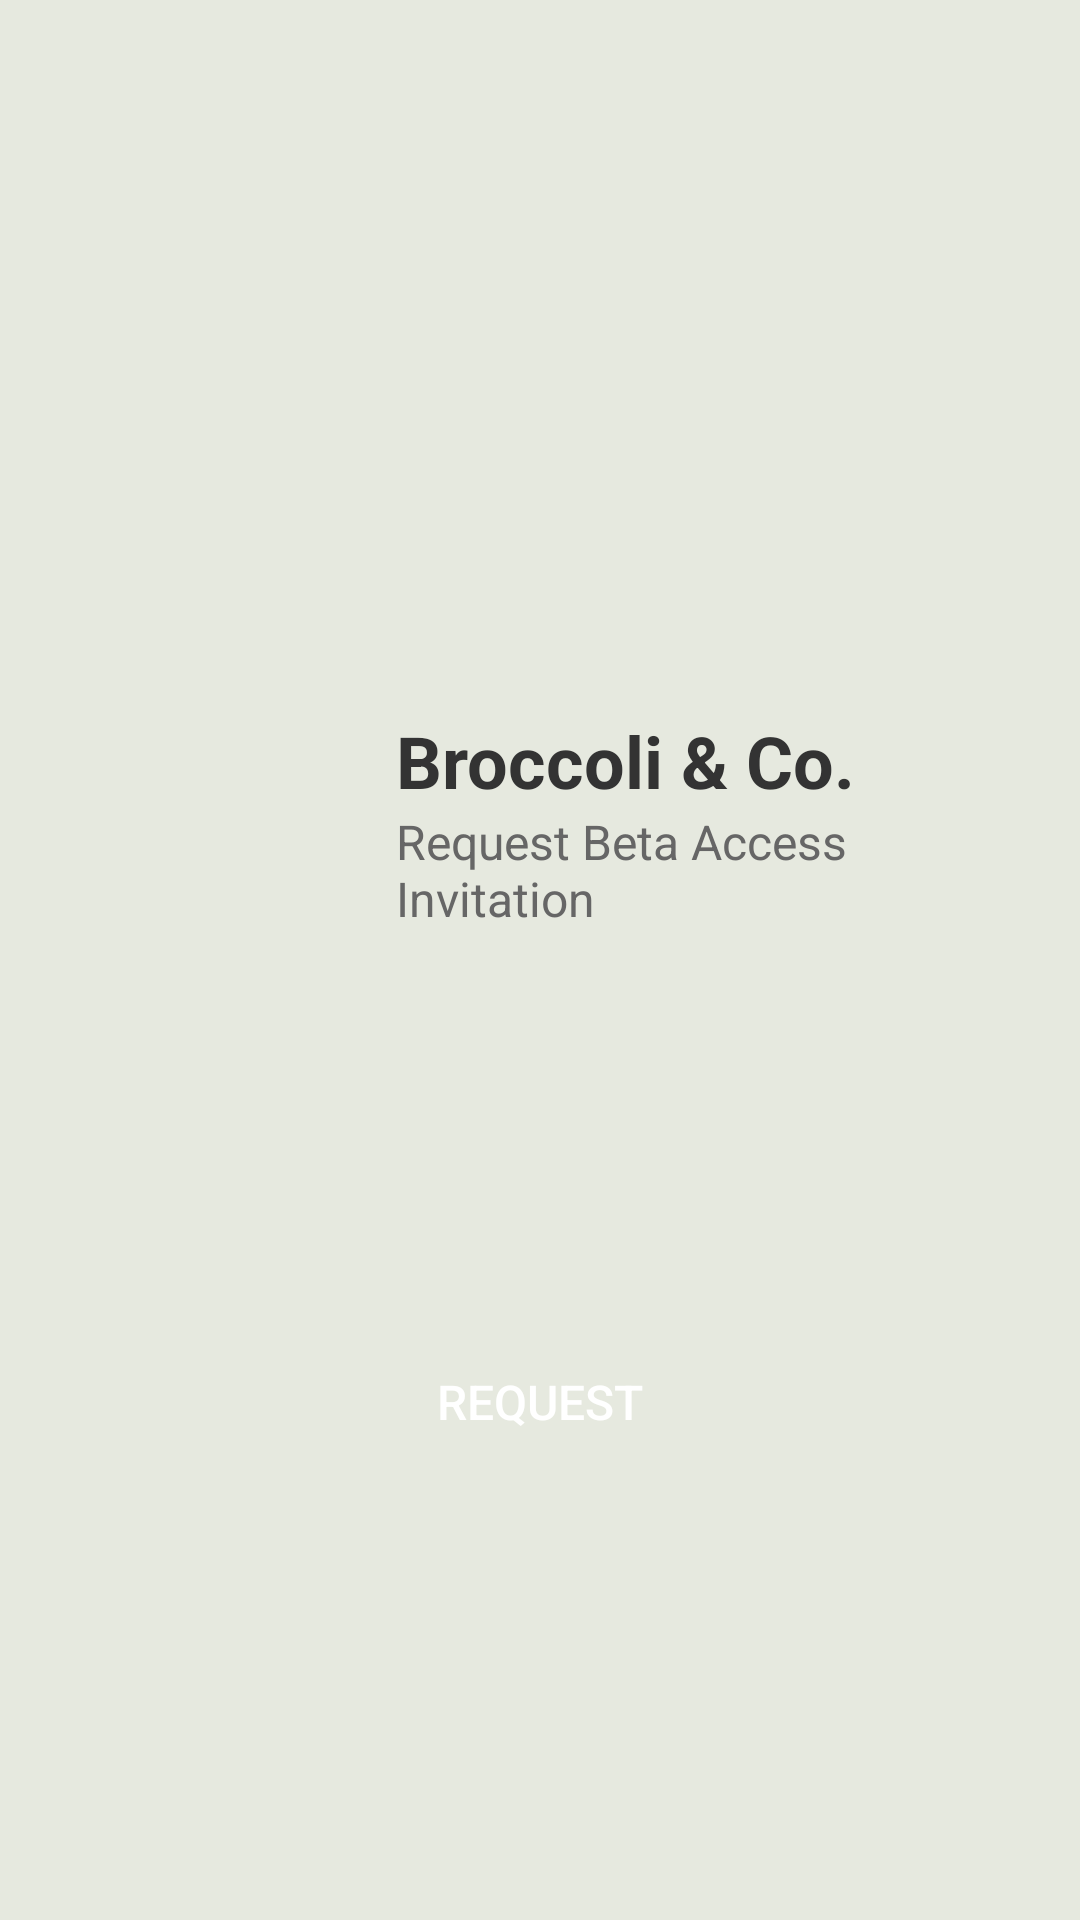

This screen was rendered from an Android layout file. Write that file and the resources it references.
<!-- AndroidManifest.xml: application theme Theme.Broccoli -->
<!-- res/layout/activity_main.xml -->
<?xml version="1.0" encoding="utf-8"?>
<androidx.constraintlayout.widget.ConstraintLayout xmlns:android="http://schemas.android.com/apk/res/android"
  xmlns:app="http://schemas.android.com/apk/res-auto"
  android:layout_width="match_parent"
  android:layout_height="match_parent"
  android:background="@color/broccoli_bg"
  android:padding="16dp">

  <Button
    android:id="@+id/btn_request_invite"
    android:layout_width="0dp"
    android:layout_height="wrap_content"
    android:background="@drawable/btn_corner"
    android:elevation="4dp"
    android:text="@string/request_invite"
    android:textColor="@color/white"
    android:textSize="16sp"
    app:layout_constraintBottom_toBottomOf="parent"
    app:layout_constraintEnd_toEndOf="parent"
    app:layout_constraintStart_toStartOf="parent"
    app:layout_constraintTop_toBottomOf="@id/txt_subtitle" />


  <ImageView
    android:id="@+id/img_broccoli"
    android:layout_width="100dp"
    android:layout_height="100dp"
    android:layout_marginEnd="16dp"
    android:src="@drawable/ic_broccoli"
    app:layout_constraintBottom_toBottomOf="@id/btn_request_invite"
    app:layout_constraintEnd_toStartOf="@id/txt_title"
    app:layout_constraintStart_toStartOf="parent"
    app:layout_constraintTop_toTopOf="parent" />

  <TextView
    android:id="@+id/txt_subtitle"
    android:layout_width="0dp"
    android:layout_height="wrap_content"
    android:text="@string/request_invite_subtitle"
    android:textColor="#666666"
    android:textSize="16sp"
    app:layout_constraintEnd_toEndOf="parent"
    app:layout_constraintStart_toEndOf="@id/img_broccoli"
    app:layout_constraintStart_toStartOf="@id/txt_title"
    app:layout_constraintTop_toBottomOf="@id/txt_title" />

  <TextView
    android:id="@+id/txt_title"
    android:layout_width="0dp"
    android:layout_height="wrap_content"
    android:text="@string/app_name"
    android:textColor="#333333"
    android:textSize="24sp"
    android:textStyle="bold"
    app:layout_constraintBottom_toBottomOf="@id/btn_request_invite"
    app:layout_constraintEnd_toEndOf="parent"
    app:layout_constraintStart_toEndOf="@id/img_broccoli"
    app:layout_constraintTop_toTopOf="parent" />

</androidx.constraintlayout.widget.ConstraintLayout>
<!-- resources referenced by this layout -->
<resources>
  <color name="broccoli_bg">#e6e9df</color>
  <color name="white">#FFFFFFFF</color>
  <!-- drawable btn_corner (drawable) -->
  <?xml version="1.0" encoding="utf-8"?>
  <shape xmlns:android="http://schemas.android.com/apk/res/android"
    android:padding="10dp"
    android:shape="rectangle">
    <corners android:radius="10dp" />
    <solid android:color="@color/broccoli_btn" />
  </shape>
  <string name="app_name">Broccoli &amp; Co.</string>
  <string name="request_invite">Request</string>
  <string name="request_invite_subtitle">Request Beta Access Invitation</string>
  <style name="Theme.Broccoli" parent="Theme.MaterialComponents.DayNight.DarkActionBar">
      
      <item name="colorPrimary">@color/purple_500</item>
      <item name="colorPrimaryVariant">@color/purple_700</item>
      <item name="colorOnPrimary">@color/white</item>
      
      <item name="colorSecondary">@color/teal_200</item>
      <item name="colorSecondaryVariant">@color/teal_700</item>
      <item name="colorOnSecondary">@color/black</item>
      
      <item name="android:statusBarColor">?attr/colorPrimaryVariant</item>
      
    </style>
  <color name="purple_500">#FF6200EE</color>
  <color name="purple_700">#FF3700B3</color>
  <color name="teal_200">#FF03DAC5</color>
  <color name="teal_700">#FF018786</color>
  <color name="black">#FF000000</color>
</resources>
